Run: headless pygame with SDL's dummy video driver; simulated clock (each Clock.tick advances the game by its frame time, no real sleeping); random seed 0; keys injected as events and as key.get_pressed() state; no mouse input.
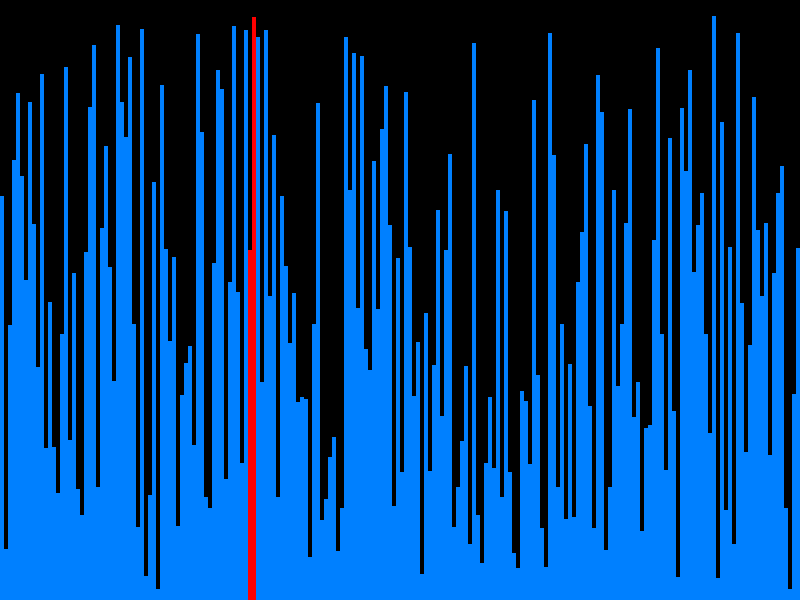
Frame 1 of 4 · flips 1–60 · no input
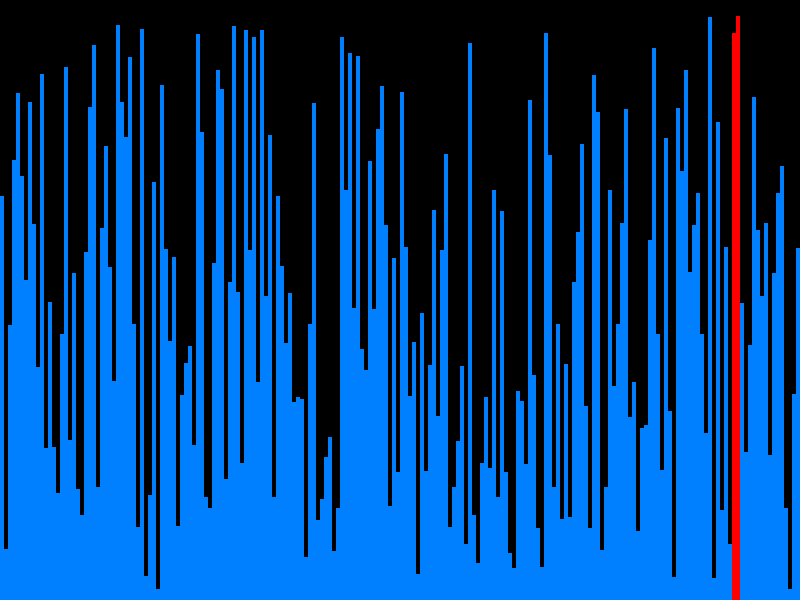
Frame 2 of 4 · flips 61–180 · tapped SPACE, RETURN · held RIGHT (→), D
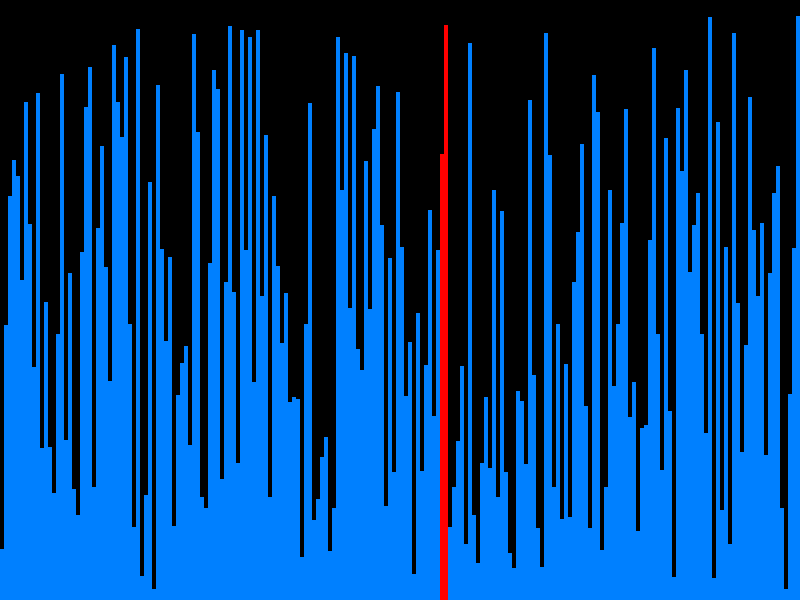
Frame 3 of 4 · flips 181–300 · held DOWN (↓), S
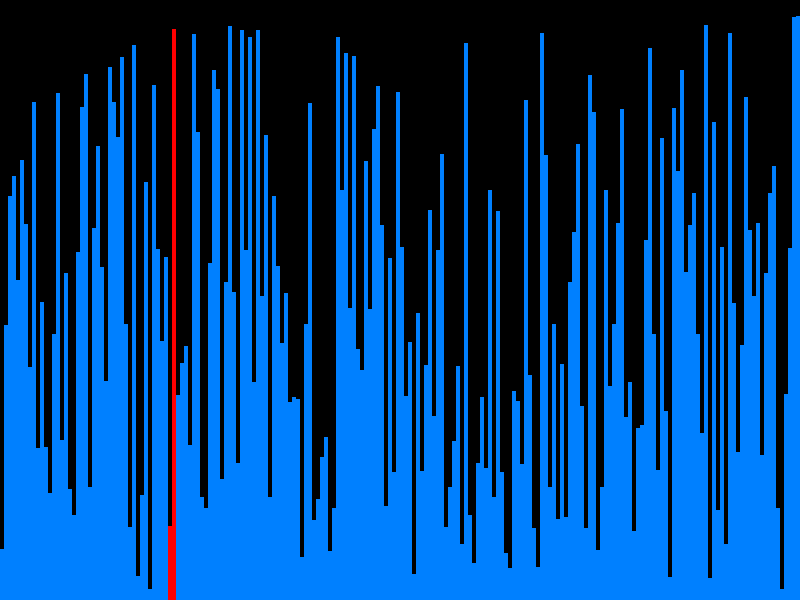
Frame 4 of 4 · flips 301–420 · held LEFT (←), A, UP (↑), W

The pygame program that drew these frames:

import pygame
import random

pygame.init()

WIDTH = 800
HEIGHT = 600
ARRAY_SIZE = 200
RECT_WIDTH = WIDTH // ARRAY_SIZE
WIN = pygame.display.set_mode((WIDTH, HEIGHT))
pygame.display.set_caption("Sorting Algorithm Visualizer")
CLOCK = pygame.time.Clock()

array = [random.randint(10, HEIGHT - 10) for _ in range(ARRAY_SIZE)]

def drawArray(array, color=[]):
    WIN.fill((0, 0, 0))
    for i in range(len(array)):
        if i in color:
            rectColor = (255, 0, 0)  # Red for current items
        else:
            rectColor = (0, 128, 255)  # Blue by default
        pygame.draw.rect(WIN, rectColor, (i * RECT_WIDTH, HEIGHT - array[i], RECT_WIDTH, array[i]))
    pygame.display.update()

def bubbleSort(array):
    for i in range(len(array)):
        for j in range(0, len(array) - i - 1):
            for event in pygame.event.get():
                if event.type == pygame.QUIT:
                    pygame.quit()
            if array[j] > array[j + 1]:
                array[j], array[j + 1] = array[j + 1], array[j]
                drawArray(array, [j, j+1])
                CLOCK.tick(350)

def insertionSort(array):
    for i in range(1, len(array)):
        key = array[i]
        j = i - 1
        while j >= 0 and key < array[j]:
            for event in pygame.event.get():
                if event.type == pygame.QUIT:
                    pygame.quit()
            array[j + 1] = array[j]
            j -= 1
            drawArray(array, [j, j+1])
            CLOCK.tick(350)
        array[j + 1] = key
        drawArray(array, [j, i])
        CLOCK.tick(350)

def selectionSort(array):
    for i in range(len(array)):
        minIdx = i
        for j in range(i+1, len(array)):
            for event in pygame.event.get():
                if event.type == pygame.QUIT:
                    pygame.quit()
            if array[j] < array[minIdx]:
                minIdx = j
            drawArray(array, [j, minIdx])
            CLOCK.tick(350)
        array[i], array[minIdx] = array[minIdx], array[i]
        drawArray(array, [i, minIdx])
        CLOCK.tick(350)

def mergeSort(array, l=0, r=None):
    if r is None:
        r = len(array) - 1

    if l < r:
        m = l + (r - l) // 2

        mergeSort(array, l, m)
        mergeSort(array, m + 1, r)
        merge(array, l, m, r)

def merge(array, l, m, r):
    n1 = m - l + 1
    n2 = r - m

    L = array[l:l+n1]
    R = array[m+1:m+1+n2]

    i, j, k = 0, 0, l

    while i < n1 and j < n2:
        for event in pygame.event.get():
            if event.type == pygame.QUIT:
                pygame.quit()

        if L[i] <= R[j]:
            array[k] = L[i]
            i += 1
        else:
            array[k] = R[j]
            j += 1
        drawArray(array, [k])
        CLOCK.tick(350)
        k += 1

    while i < n1:
        for event in pygame.event.get():
            if event.type == pygame.QUIT:
                pygame.quit()
        array[k] = L[i]
        drawArray(array, [k])
        CLOCK.tick(350)
        i += 1
        k += 1

    while j < n2:
        for event in pygame.event.get():
            if event.type == pygame.QUIT:
                pygame.quit()
        array[k] = R[j]
        drawArray(array, [k])
        CLOCK.tick(350)
        j += 1
        k += 1

def quickSort(array, low=0, high=None):
    if high is None:
        high = len(array) - 1

    if low < high:
        pi = partition(array, low, high)
        
        quickSort(array, low, pi-1)
        quickSort(array, pi+1, high)

def partition(array, low, high):
    pivot = array[high]
    i = low - 1

    for j in range(low, high):
        for event in pygame.event.get():
            if event.type == pygame.QUIT:
                pygame.quit()

        if array[j] <= pivot:
            i = i + 1
            array[i], array[j] = array[j], array[i]
            drawArray(array, [i, j])
            CLOCK.tick(350)

    array[i + 1], array[high] = array[high], array[i + 1]
    drawArray(array, [i + 1, high])
    CLOCK.tick(350)
    
    return i + 1

def heapSort(array):
    n = len(array)

    for i in range(n, -1, -1):
        heapify(array, n, i)

    for i in range(n-1, 0, -1):
        array[i], array[0] = array[0], array[i]
        drawArray(array, [i, 0])
        CLOCK.tick(350)
        heapify(array, i, 0)

def heapify(array, n, i):
    largest = i
    l = 2 * i + 1
    r = 2 * i + 2

    if l < n and array[i] < array[l]:
        largest = l

    if r < n and array[largest] < array[r]:
        largest = r

    if largest != i:
        array[i], array[largest] = array[largest], array[i]
        drawArray(array, [i, largest])
        CLOCK.tick(350)

        for event in pygame.event.get():
            if event.type == pygame.QUIT:
                pygame.quit()

        heapify(array, n, largest)

def countingSortForRadix(array, position):
    n = len(array)
    output = [-1] * n
    count = [0] * 10

    for i in range(n):
        index = array[i] // position
        count[index % 10] += 1

    for i in range(1, 10):
        count[i] += count[i - 1]

    i = n - 1
    while i >= 0:
        for event in pygame.event.get():
            if event.type == pygame.QUIT:
                pygame.quit()
        index = array[i] // position
        output[count[index % 10] - 1] = array[i]
        count[index % 10] -= 1
        i -= 1
        drawArray(array, [i])
        CLOCK.tick(350)

    for i in range(len(array)):
        array[i] = output[i]
        drawArray(array, [i])
        CLOCK.tick(350)

def radixSort(array):
    maxNum = max(array)

    position = 1
    while maxNum // position > 0:
        countingSortForRadix(array, position)
        position *= 10

def shellSort(array):
    n = len(array)
    
    gap = n // 2
    
    while gap > 0:
        for i in range(gap, n):
            
            temp = array[i]
            j = i
            
            for event in pygame.event.get():
                if event.type == pygame.QUIT:
                    pygame.quit()

            while j >= gap and array[j - gap] > temp:
                array[j] = array[j - gap]
                drawArray(array, [j, j-gap])
                CLOCK.tick(350)
                j -= gap
            
            array[j] = temp
            drawArray(array, [j])
            CLOCK.tick(350)

        gap //= 2

def isSorted(array):
    n = len(array)
    for i in range(1, n):
        if array[i] < array[i - 1]:
            return False
    return True

def bogoSort(array):
    while not isSorted(array):
        for event in pygame.event.get():
            if event.type == pygame.QUIT:
                pygame.quit()
        random.shuffle(array)
        drawArray(array, range(len(array)))
        CLOCK.tick(350)

def main():
    run = True
    while run:
        drawArray(array)
        for event in pygame.event.get():
            if event.type == pygame.QUIT:
                run = False
        bubbleSort(array)
        run = False

    pygame.quit()

if __name__ == "__main__":
    main()
